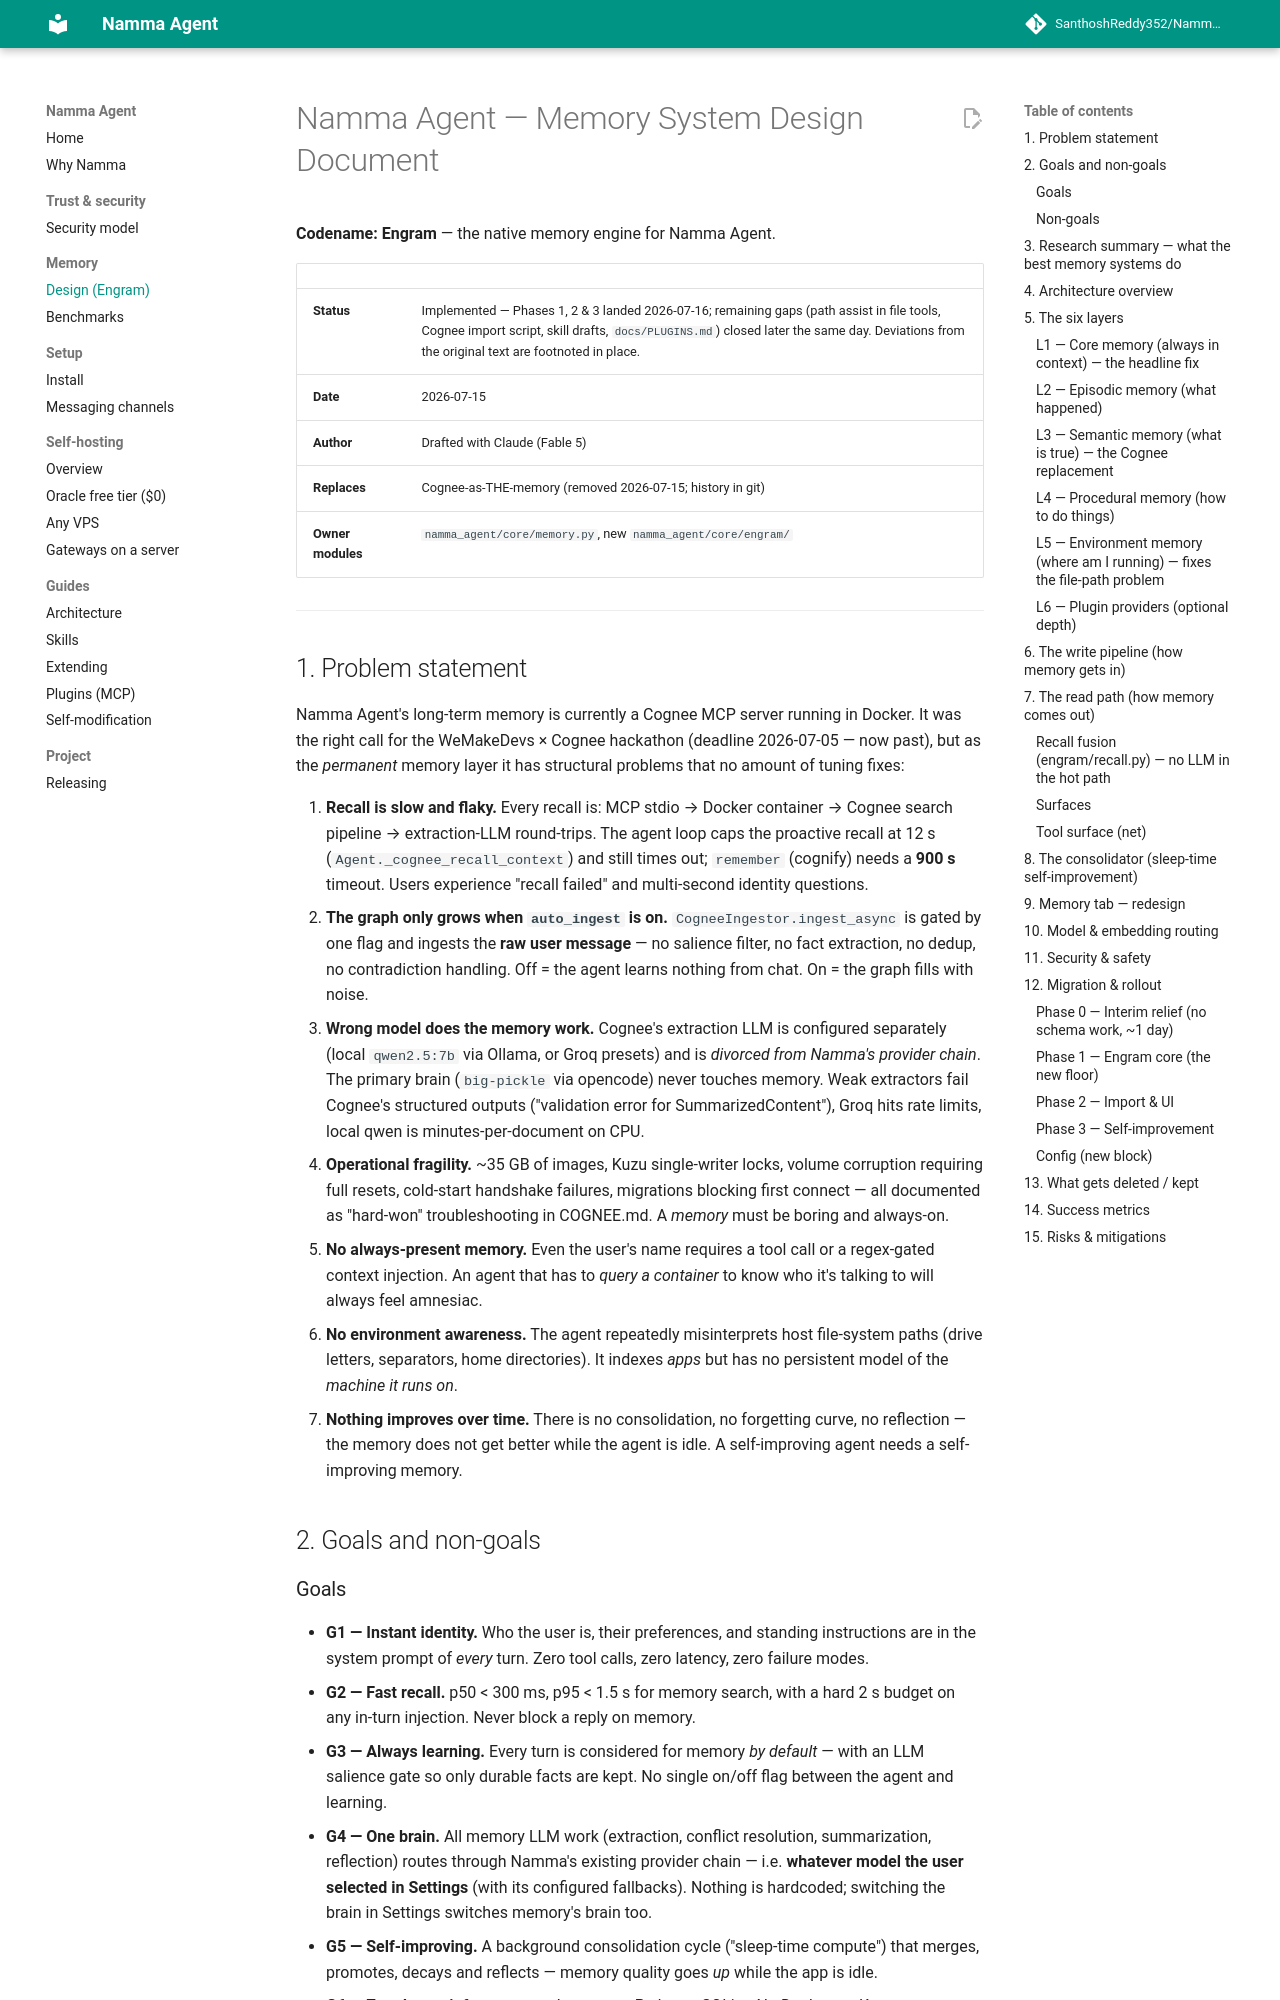

repository: SanthoshReddy352/Namma-Agent · page: MEMORY_SYSTEM_DESIGN/index.html · generator: mkdocs

# Namma Agent — Memory System Design Document

**Codename: Engram** — the native memory engine for Namma Agent.

| | |
|---|---|
| **Status** | Implemented — Phases 1, 2 & 3 landed 2026-07-16; remaining gaps (path assist in file tools, Cognee import script, skill drafts, `docs/PLUGINS.md`) closed later the same day. Deviations from the original text are footnoted in place. |
| **Date** | 2026-07-15 |
| **Author** | Drafted with Claude (Fable 5) |
| **Replaces** | Cognee-as-THE-memory (removed 2026-07-15; history in git) |
| **Owner modules** | `namma_agent/core/memory.py`, new `namma_agent/core/engram/` |

---

## 1. Problem statement

Namma Agent's long-term memory is currently a Cognee MCP server running in Docker.
It was the right call for the WeMakeDevs × Cognee hackathon (deadline 2026-07-05 —
now past), but as the *permanent* memory layer it has structural problems that no
amount of tuning fixes:

1. **Recall is slow and flaky.** Every recall is: MCP stdio → Docker container →
   Cognee search pipeline → extraction-LLM round-trips. The agent loop caps the
   proactive recall at 12 s (`Agent._cognee_recall_context`) and still times out;
   `remember` (cognify) needs a **900 s** timeout. Users experience "recall failed"
   and multi-second identity questions.
2. **The graph only grows when `auto_ingest` is on.** `CogneeIngestor.ingest_async`
   is gated by one flag and ingests the **raw user message** — no salience filter,
   no fact extraction, no dedup, no contradiction handling. Off = the agent learns
   nothing from chat. On = the graph fills with noise.
3. **Wrong model does the memory work.** Cognee's extraction LLM is configured
   separately (local `qwen2.5:7b` via Ollama, or Groq presets) and is *divorced from
   Namma's provider chain*. The primary brain (`big-pickle` via opencode) never
   touches memory. Weak extractors fail Cognee's structured outputs
   ("validation error for SummarizedContent"), Groq hits rate limits, local qwen is
   minutes-per-document on CPU.
4. **Operational fragility.** ~35 GB of images, Kuzu single-writer locks, volume
   corruption requiring full resets, cold-start handshake failures, migrations
   blocking first connect — all documented as "hard-won" troubleshooting in
   COGNEE.md. A *memory* must be boring and always-on.
5. **No always-present memory.** Even the user's name requires a tool call or a
   regex-gated context injection. An agent that has to *query a container* to know
   who it's talking to will always feel amnesiac.
6. **No environment awareness.** The agent repeatedly misinterprets host file-system
   paths (drive letters, separators, home directories). It indexes *apps* but has no
   persistent model of the *machine it runs on*.
7. **Nothing improves over time.** There is no consolidation, no forgetting curve, no
   reflection — the memory does not get better while the agent is idle. A
   self-improving agent needs a self-improving memory.

## 2. Goals and non-goals
